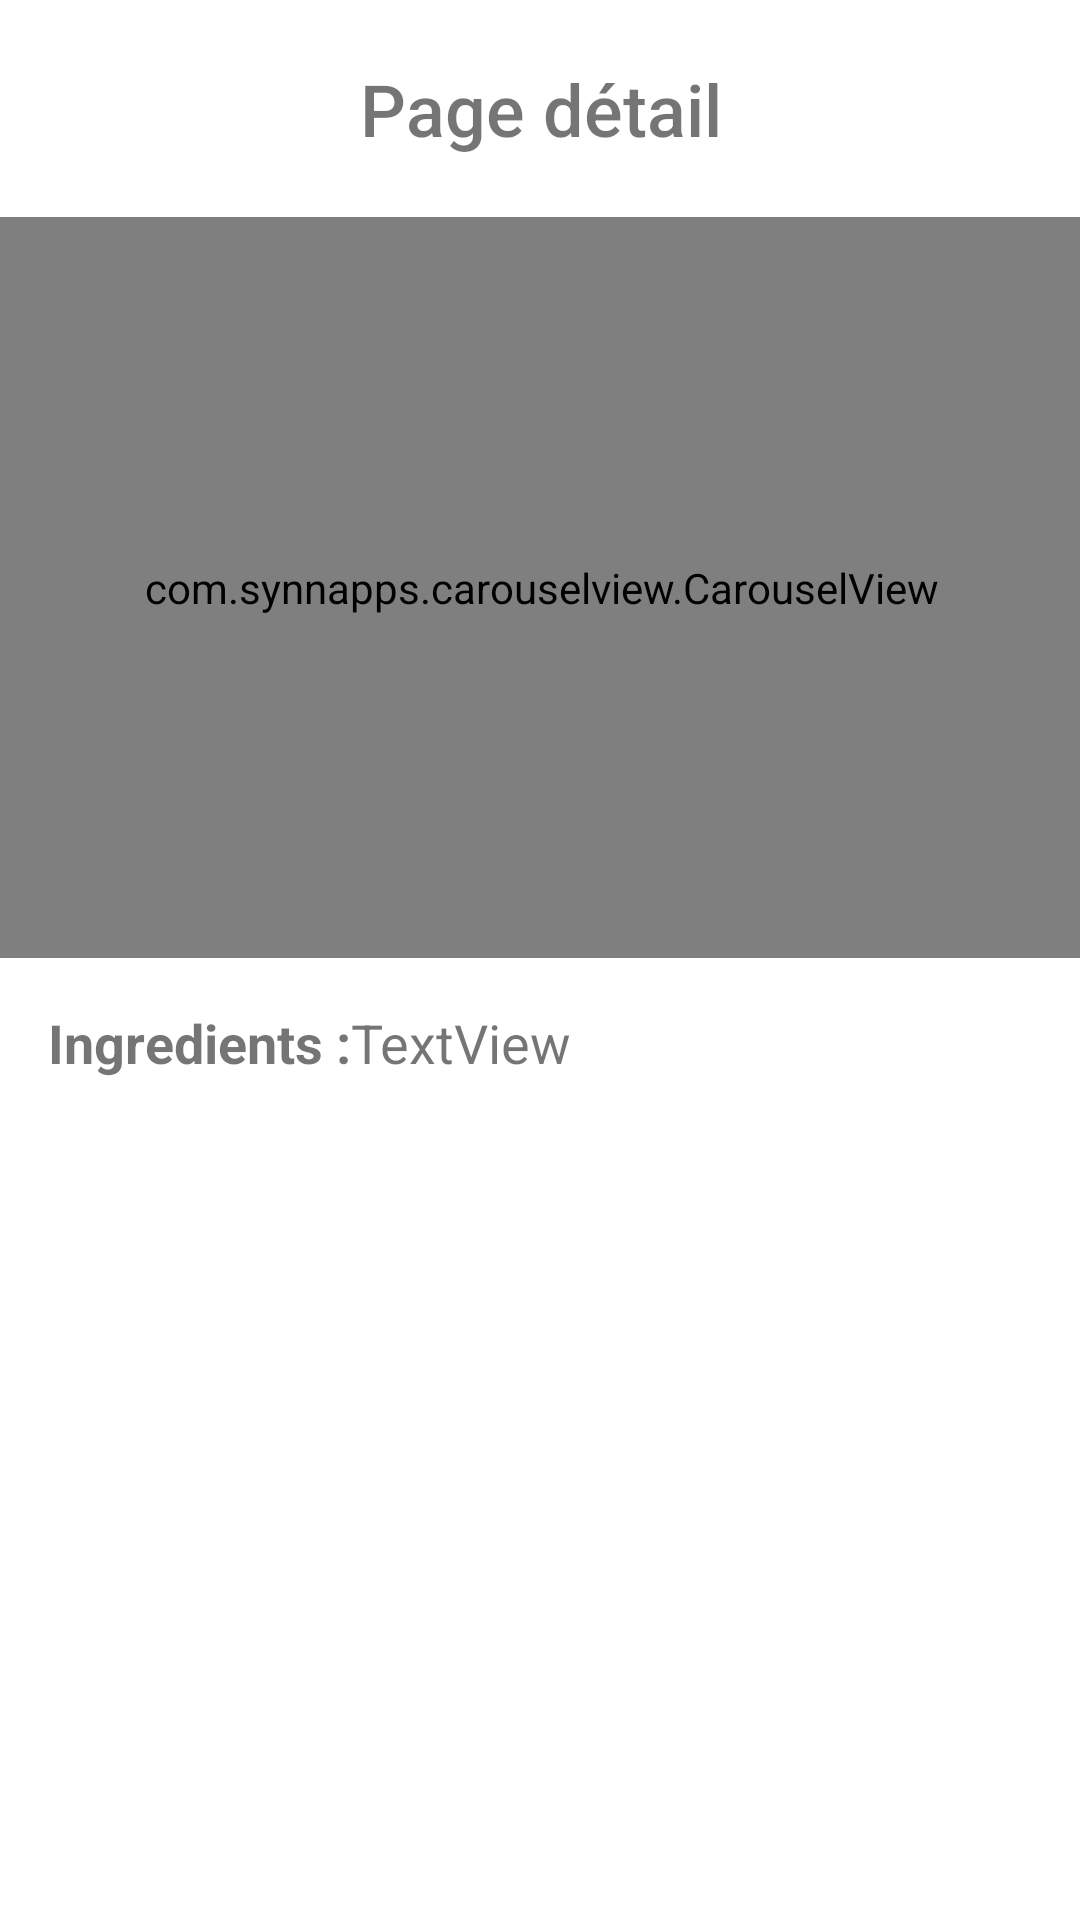

Produce the Android XML layout that renders to this screen, including the resource entries it uses.
<!-- AndroidManifest.xml: application theme Theme.AndroidERestaurant -->
<!-- res/layout/activity_detail.xml -->
<?xml version="1.0" encoding="utf-8"?>
<androidx.constraintlayout.widget.ConstraintLayout xmlns:android="http://schemas.android.com/apk/res/android"
    xmlns:app="http://schemas.android.com/apk/res-auto"
    xmlns:tools="http://schemas.android.com/tools"
    android:layout_width="match_parent"
    android:layout_height="match_parent"
    tools:context=".DetailActivity">

    <TextView
        android:id="@+id/detailTitle"
        android:layout_width="wrap_content"
        android:layout_height="0dp"
        android:layout_marginStart="16dp"
        android:layout_marginTop="20dp"
        android:layout_marginEnd="16dp"
        android:fontFamily="sans-serif-medium"
        android:gravity="center"
        android:text="Page détail"
        android:textSize="24sp"
        app:layout_constraintEnd_toEndOf="parent"
        app:layout_constraintStart_toStartOf="parent"
        app:layout_constraintTop_toTopOf="parent" />

    <TextView
        android:id="@+id/ingredients"
        android:layout_width="0dp"
        android:layout_height="wrap_content"
        android:layout_marginTop="16dp"
        android:layout_marginEnd="16dp"
        android:text="TextView"
        android:textSize="18sp"
        app:layout_constraintEnd_toEndOf="parent"
        app:layout_constraintStart_toEndOf="@+id/titreIngredients"
        app:layout_constraintTop_toBottomOf="@+id/carouselView" />

    <TextView
        android:id="@+id/titreIngredients"
        android:layout_width="wrap_content"
        android:layout_height="wrap_content"
        android:layout_marginStart="16dp"
        android:layout_marginTop="16dp"
        android:text="@string/titreIngredients"
        android:textSize="18sp"
        android:textStyle="bold"
        app:layout_constraintStart_toStartOf="parent"
        app:layout_constraintTop_toBottomOf="@+id/carouselView" />

    <com.synnapps.carouselview.CarouselView
        android:id="@+id/carouselView"
        android:layout_width="413dp"
        android:layout_height="247dp"
        android:layout_marginTop="20dp"
        app:fillColor="#FFFFFFFF"
        app:layout_constraintEnd_toEndOf="parent"
        app:layout_constraintStart_toStartOf="parent"
        app:layout_constraintTop_toBottomOf="@+id/detailTitle"
        app:pageColor="#00000000"
        app:radius="6dp"
        app:slideInterval="3000"
        app:strokeColor="#FF777777"
        app:strokeWidth="1dp" />

</androidx.constraintlayout.widget.ConstraintLayout>
<!-- resources referenced by this layout -->
<resources>
  <string name="titreIngredients">Ingredients : </string>
  <style name="Theme.AndroidERestaurant" parent="Theme.MaterialComponents.DayNight.DarkActionBar">
          
          <item name="colorPrimary">@color/peach_light</item>
          <item name="colorPrimaryVariant">@color/peach</item>
          <item name="colorOnPrimary">@color/white</item>
          
          <item name="colorSecondary">@color/teal_200</item>
          <item name="colorSecondaryVariant">@color/teal_700</item>
          <item name="colorOnSecondary">@color/black</item>
          
          <item name="android:statusBarColor" tools:targetApi="l">?attr/colorPrimaryVariant</item>
          
      </style>
  <color name="peach_light">#FFFFBB93</color>
  <color name="peach">#FFFF8A65</color>
  <color name="white">#FFFFFFFF</color>
  <color name="teal_200">#FF03DAC5</color>
  <color name="teal_700">#FF018786</color>
  <color name="black">#FF000000</color>
</resources>
